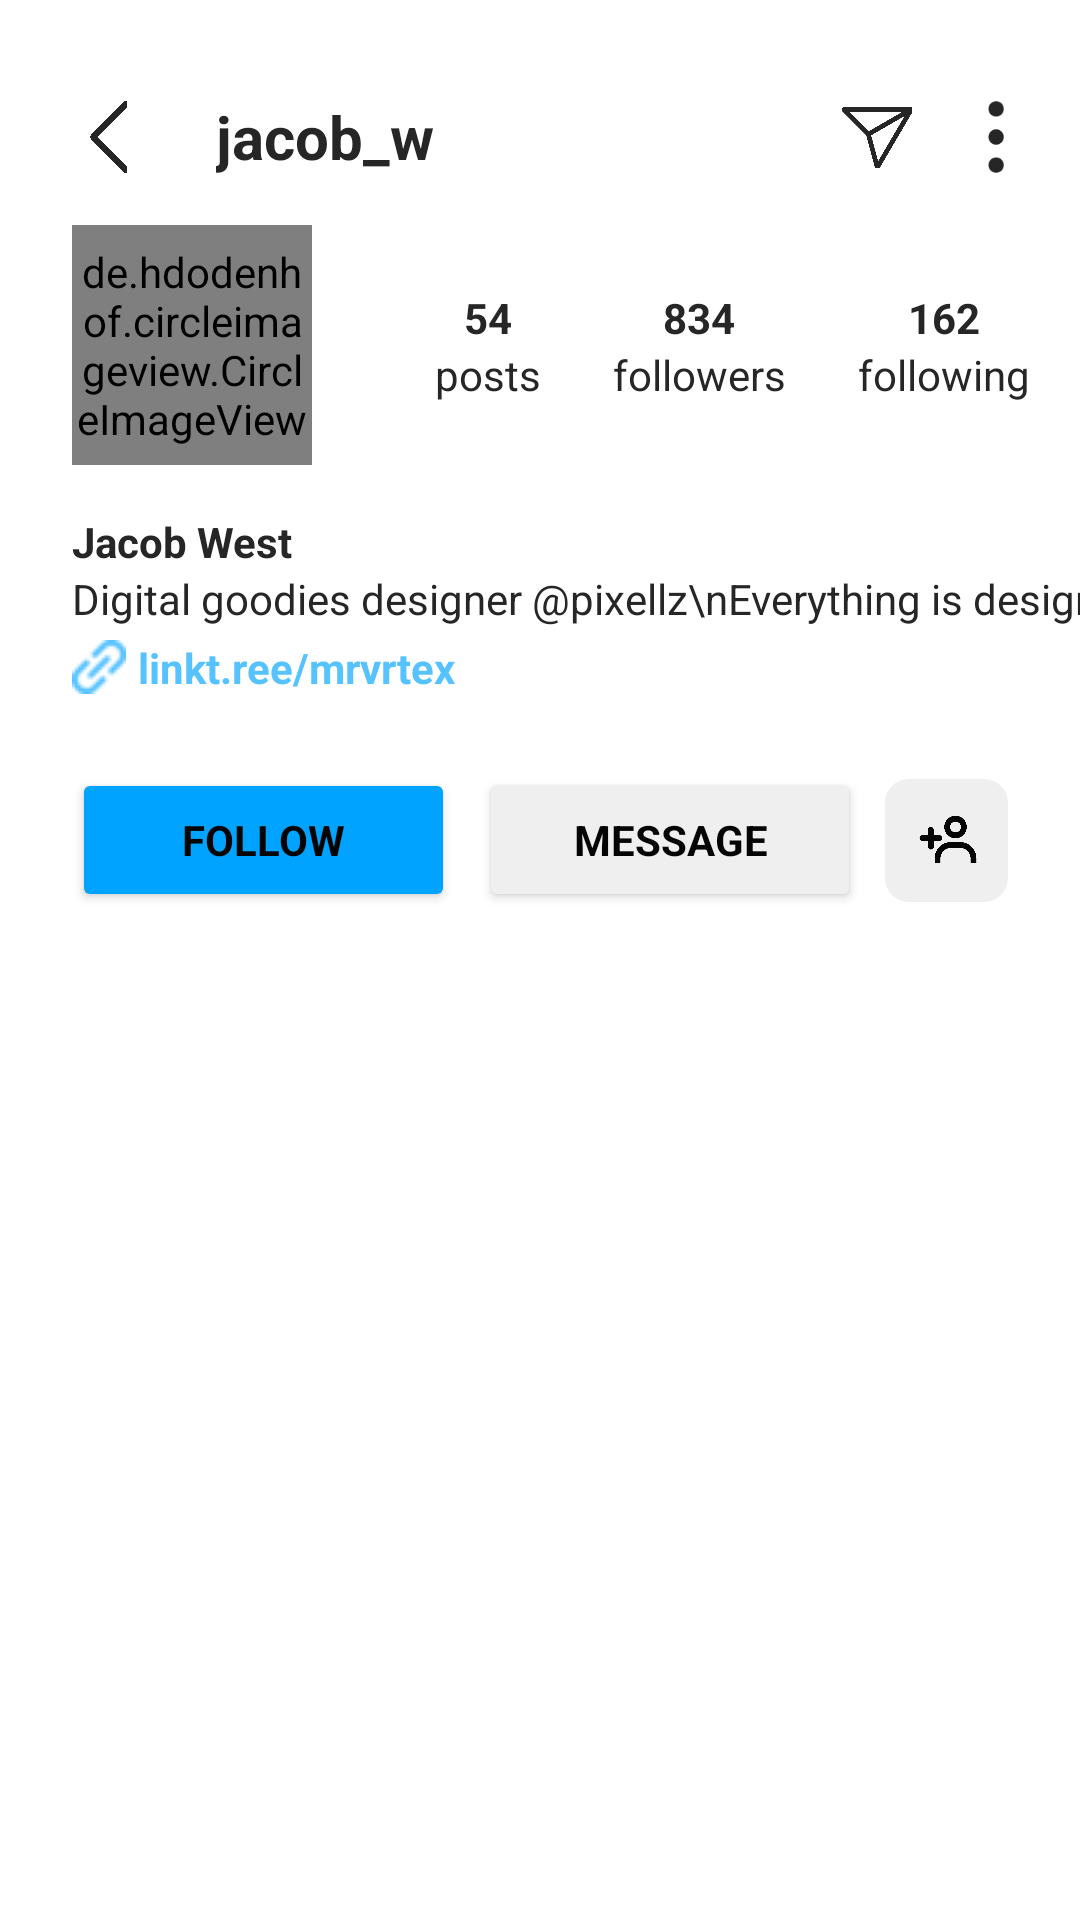

This screen was rendered from an Android layout file. Write that file and the resources it references.
<!-- AndroidManifest.xml: application theme Theme.InstagramClone -->
<!-- res/layout/fragment_view_profile.xml -->
<?xml version="1.0" encoding="utf-8"?>
<LinearLayout xmlns:android="http://schemas.android.com/apk/res/android"
    xmlns:tools="http://schemas.android.com/tools"
    android:layout_width="match_parent"
    android:layout_height="match_parent"
    xmlns:app="http://schemas.android.com/apk/res-auto"
    tools:context=".screens.global.ViewProfile">

    <androidx.constraintlayout.widget.ConstraintLayout
        android:layout_width="match_parent"
        android:layout_height="wrap_content">

        <ImageView
            android:id="@+id/back_btn"
            android:layout_width="24dp"
            android:layout_height="24dp"
            android:layout_marginStart="24dp"
            android:src="@drawable/back_arrow"
            app:layout_constraintBottom_toBottomOf="@+id/profile_username"
            app:layout_constraintStart_toStartOf="parent"
            app:layout_constraintTop_toTopOf="@+id/profile_username"
            app:tint="@color/black" />

        <TextView
            android:id="@+id/profile_username"
            android:layout_width="wrap_content"
            android:layout_height="wrap_content"
            android:layout_marginStart="24dp"
            android:layout_marginTop="32dp"
            android:text="jacob_w"
            android:textColor="@color/black"
            android:textSize="20sp"
            android:textStyle="bold"
            app:layout_constraintStart_toEndOf="@id/back_btn"
            app:layout_constraintTop_toTopOf="parent" />

        <ImageView
            android:id="@+id/settings"
            android:layout_width="24dp"
            android:layout_height="24dp"
            android:layout_marginEnd="16dp"
            app:tint="@color/black"
            android:src="@drawable/more_settings"
            app:layout_constraintBottom_toBottomOf="@+id/profile_username"
            app:layout_constraintEnd_toEndOf="parent"
            app:layout_constraintTop_toTopOf="@+id/profile_username" />

        <ImageView
            android:id="@+id/messageBtnn"
            android:layout_width="24dp"
            android:layout_height="24dp"
            android:layout_marginEnd="16dp"
            app:tint="@color/black"
            android:src="@drawable/send"
            app:layout_constraintBottom_toBottomOf="@+id/profile_username"
            app:layout_constraintEnd_toStartOf="@id/settings"
            app:layout_constraintTop_toTopOf="@+id/profile_username" />

        <de.hdodenhof.circleimageview.CircleImageView
            android:id="@+id/profile_image"
            android:layout_width="80dp"
            android:layout_height="80dp"
            android:layout_marginStart="24dp"
            android:layout_marginTop="16dp"
            android:src="@drawable/profile"
            app:layout_constraintStart_toStartOf="parent"
            app:layout_constraintTop_toBottomOf="@id/profile_username" />

        <TextView
            android:id="@+id/profile_name"
            android:layout_width="wrap_content"
            android:layout_height="wrap_content"
            android:layout_marginTop="16dp"
            android:text="Jacob West"
            android:textColor="@color/black"
            android:textStyle="bold"
            app:layout_constraintBottom_toTopOf="@+id/profile_bio"
            app:layout_constraintStart_toStartOf="@id/profile_image"
            app:layout_constraintTop_toBottomOf="@+id/profile_image"
            app:layout_constraintVertical_chainStyle="packed" />

        <TextView
            android:id="@+id/profile_bio"
            android:layout_width="wrap_content"
            android:layout_height="wrap_content"
            android:text="Digital goodies designer @pixellz\nEverything is designed"
            android:textColor="@color/black"
            app:layout_constraintBottom_toTopOf="@+id/profile_website"
            app:layout_constraintStart_toStartOf="@id/profile_name"
            app:layout_constraintTop_toBottomOf="@+id/profile_name" />

        <TextView
            android:id="@+id/profile_website"
            android:layout_width="wrap_content"
            android:layout_height="wrap_content"
            android:layout_marginTop="4dp"
            android:layout_marginBottom="8dp"
            android:drawablePadding="4dp"
            android:text="linkt.ree/mrvrtex"
            android:textColor="@color/blue_link_color"
            android:textStyle="bold"
            app:drawableStartCompat="@drawable/link"
            app:drawableTint="@color/blue_link_color"
            app:layout_constraintBottom_toTopOf="@+id/followBtn"
            app:layout_constraintStart_toStartOf="@id/profile_name"
            app:layout_constraintTop_toBottomOf="@+id/profile_bio" />

        <Button
            android:id="@+id/followBtn"
            android:layout_width="0dp"
            android:layout_height="48dp"
            android:layout_marginStart="24dp"
            android:layout_marginTop="16dp"
            android:layout_marginEnd="4dp"
            android:backgroundTint="@color/button"
            android:text="Follow"
            android:textColor="@color/bg_dark"
            android:textStyle="bold"
            app:cornerRadius="8dp"
            app:layout_constraintBottom_toBottomOf="parent"
            app:layout_constraintEnd_toStartOf="@+id/messageBtn"
            app:layout_constraintHorizontal_chainStyle="packed"
            app:layout_constraintStart_toStartOf="parent"
            app:layout_constraintTop_toBottomOf="@+id/profile_website"
            app:rippleColor="@color/light_white" />

        <Button
            android:id="@+id/messageBtn"
            android:layout_width="0dp"
            android:layout_height="0dp"
            android:layout_marginStart="4dp"
            android:layout_marginEnd="4dp"
            android:backgroundTint="@color/greyButton"
            android:text="Message"
            android:textColor="@color/bg_dark"
            android:textStyle="bold"
            app:cornerRadius="8dp"
            app:rippleColor="@color/light_white"
            app:layout_constraintBottom_toBottomOf="@+id/followBtn"
            app:layout_constraintEnd_toStartOf="@id/more_profiles"
            app:layout_constraintStart_toEndOf="@+id/followBtn"
            app:layout_constraintTop_toTopOf="@+id/followBtn" />

        <ImageButton
            android:id="@+id/more_profiles"
            android:layout_width="41dp"
            android:layout_height="41dp"
            android:layout_marginStart="4dp"
            android:layout_marginEnd="24dp"
            android:background="@drawable/grey_button_shape"
            android:scaleType="fitXY"
            android:padding="10dp"
            android:src="@drawable/more_profiles"
            app:rippleColor="@color/light_white"
            app:layout_constraintBottom_toBottomOf="@+id/messageBtn"
            app:layout_constraintEnd_toEndOf="parent"
            app:layout_constraintStart_toEndOf="@+id/messageBtn"
            app:layout_constraintTop_toTopOf="@+id/messageBtn"
            app:tint="@color/bg_dark" />

        <TextView
            android:id="@+id/textPosts"
            android:layout_width="wrap_content"
            android:layout_height="wrap_content"
            android:layout_marginStart="48dp"
            android:text="@string/posts"
            android:textColor="@color/black"
            app:layout_constraintEnd_toStartOf="@+id/textFollowers"
            app:layout_constraintHorizontal_bias="0.5"
            app:layout_constraintStart_toEndOf="@+id/profile_image"
            app:layout_constraintTop_toBottomOf="@+id/posts" />

        <TextView
            android:id="@+id/textFollowers"
            android:layout_width="wrap_content"
            android:layout_height="wrap_content"
            android:layout_marginStart="24dp"
            android:text="@string/followers"
            android:textColor="@color/black"
            app:layout_constraintEnd_toStartOf="@+id/textFollowing"
            app:layout_constraintHorizontal_bias="0.5"
            app:layout_constraintStart_toEndOf="@+id/textPosts"
            app:layout_constraintTop_toTopOf="@+id/textPosts" />

        <TextView
            android:id="@+id/textFollowing"
            android:layout_width="wrap_content"
            android:layout_height="wrap_content"
            android:layout_marginStart="24dp"
            android:layout_marginEnd="24dp"
            android:text="@string/following"
            android:textColor="@color/black"
            app:layout_constraintEnd_toEndOf="parent"
            app:layout_constraintHorizontal_bias="0.5"
            app:layout_constraintStart_toEndOf="@+id/textFollowers"
            app:layout_constraintTop_toTopOf="@id/textFollowers" />

        <TextView
            android:id="@+id/posts"
            android:layout_width="wrap_content"
            android:layout_height="wrap_content"
            android:text="54"
            android:textColor="@color/black"
            android:textStyle="bold"
            app:layout_constraintBottom_toBottomOf="@+id/profile_image"
            app:layout_constraintEnd_toEndOf="@+id/textPosts"
            app:layout_constraintStart_toStartOf="@+id/textPosts"
            app:layout_constraintTop_toTopOf="@+id/profile_image"
            app:layout_constraintVertical_bias="0.35" />

        <TextView
            android:id="@+id/followers"
            android:layout_width="wrap_content"
            android:layout_height="wrap_content"
            android:text="834"
            android:textColor="@color/black"
            android:textStyle="bold"
            app:layout_constraintEnd_toEndOf="@+id/textFollowers"
            app:layout_constraintStart_toStartOf="@+id/textFollowers"
            app:layout_constraintTop_toTopOf="@+id/posts" />

        <TextView
            android:id="@+id/following"
            android:layout_width="wrap_content"
            android:layout_height="wrap_content"
            android:text="162"
            android:textColor="@color/black"
            android:textStyle="bold"
            app:layout_constraintEnd_toEndOf="@+id/textFollowing"
            app:layout_constraintStart_toStartOf="@+id/textFollowing"
            app:layout_constraintTop_toTopOf="@+id/followers" />

    </androidx.constraintlayout.widget.ConstraintLayout>

</LinearLayout>
<!-- resources referenced by this layout -->
<resources>
  <color name="bg_dark">#050505</color>
  <color name="black">#262626</color>
  <color name="blue_link_color">#56C2FF</color>
  <color name="button">#00A3FF</color>
  <color name="greyButton">#EFEFEF</color>
  <color name="light_white">#FAFAFA</color>
  <!-- drawable back_arrow: png bitmap (drawable, 9826 bytes) -->
  <!-- drawable grey_button_shape (drawable) -->
  <?xml version="1.0" encoding="utf-8"?>
  <shape xmlns:android="http://schemas.android.com/apk/res/android">
      <solid android:color="@color/greyButton"/>
      <corners android:radius="8dp"/>
  </shape>
  <!-- drawable link: png bitmap (drawable, 305 bytes) -->
  <!-- drawable more_profiles: png bitmap (drawable, 7680 bytes) -->
  <!-- drawable more_settings: png bitmap (drawable, 1018 bytes) -->
  <!-- drawable send: png bitmap (drawable, 10954 bytes) -->
  <string name="followers">followers</string>
  <string name="following">following</string>
  <string name="posts">posts</string>
  <style name="Theme.InstagramClone" parent="Base.Theme.InstagramClone" />
  <style name="Base.Theme.InstagramClone" parent="Theme.Material3.DayNight.NoActionBar">
          
          
          <item name="android:statusBarColor">@android:color/transparent</item>
          <item name="android:windowBackground">@android:color/white</item>
          <item name="colorPrimary">@color/white</item>
          <item name="iconTint">@color/black</item>
          <item name="fontFamily">@font/sf_pro_display_regular</item>
      </style>
  <color name="white">#FAFAFA</color>
</resources>
